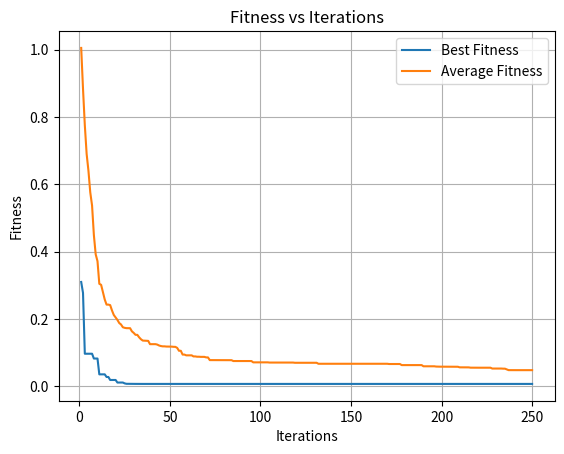

Recreate this plot in Python.
import math 
import random
import matplotlib.pyplot as plt

def rosenbrock(x, y):
    if -2 < x < 2 and -1 < y < 3:
        return 100*(x**2 - y)**2 + (1 - x)**2
    else:
        print(f"Rosenbrock function is only defined for x in (-2, 2) and y in (-1, 3). Given x: {x}, y: {y}")
        return float('inf') 

def greiwank(x, y):
    if -30 < x < 30 and -30 < y < 30:
        return 1+ (x**2 + y**2)/4000 - math.cos(x)*math.cos(y/math.sqrt(2))
    else:
        print(f"Greiwank function is only defined for x and y in (-30, 30). Given x: {x}, y: {y}")
        return float('inf')

def init_population(pop_size, bounds):

    dim = len(bounds)
    positions = []
    velocities = []

    for _ in range(pop_size):
        position = [random.uniform(bounds[d][0], bounds[d][1]) for d in range(dim)]
        velocity = [random.uniform(-5, 5) for _ in range(dim)]
        positions.append(position)
        velocities.append(velocity)

    return positions, velocities

def update(positions, velocities, p_best, g_best, w, c1, c2, bounds):

    dim = len(bounds)
    for i in range(len(positions)):
        for d in range(dim):
            positions[i][d] += velocities[i][d]
            
            if positions[i][d] < bounds[d][0]:
                positions[i][d] = bounds[d][0] + 0.001
            elif positions[i][d] > bounds[d][1]:
                positions[i][d] = bounds[d][1] - 0.001
            
            r1 = random.random()
            r2 = random.random()

            velocities[i][d] = w*velocities[i][d] + c1*r1*(p_best[i][d] - positions[i][d]) + c2*r2*(g_best[d] - positions[i][d])
    
            if velocities[i][d] < -1:
                velocities[i][d] = -1
            elif velocities[i][d] > 1:
                velocities[i][d] = 1

def fitness(positions, p_best, g_best, fitness_func):
    
    for i in range(len(positions)):
        fit = fitness_func(positions[i][0], positions[i][1])
        if fit != float('inf'):
            if fit < p_best[i][2]:
                p_best[i][0] = positions[i][0]
                p_best[i][1] = positions[i][1]
                p_best[i][2] = fit
                if fit < g_best[2]:
                    g_best[0] = positions[i][0]
                    g_best[1] = positions[i][1]
                    g_best[2] = fit
        else:
            print("Invalid fitness value")

def init_pso(pop_size, bounds, fitness_func):
    
    positions, velocities = init_population(pop_size, bounds)
    
    p_best = [[positions[i][0], positions[i][1], fitness_func(positions[i][0], positions[i][1])] for i in range(pop_size)]
    g_best = [positions[0][0], positions[0][1], fitness_func(positions[0][0], positions[0][1])]

    for i in range(pop_size):
        if p_best[i][2] < g_best[2]:
            g_best[0] = p_best[i][0]
            g_best[1] = p_best[i][1]
            g_best[2] = p_best[i][2]

    return positions, velocities, p_best, g_best

func = 1 # 0 for Rosenbrock, 1 for Greiwank
POPULATION_SIZE = 30
if func == 0:
    BOUNDS = [(-2, 2), (-1, 3)]  # Rosenbrock function bounds
    positions, velocities, p_best, g_best = init_pso(POPULATION_SIZE, BOUNDS, rosenbrock)
else:
    BOUNDS = [(-30, 30), (-30, 30)]  # Greiwank function bounds
    positions, velocities, p_best, g_best = init_pso(POPULATION_SIZE, BOUNDS, greiwank)

MAX_ITERATIONS = 250
W = 0.5
C1 = 1.5
C2 = 1.5

iters = 0
bests = []
averages = []

while iters < MAX_ITERATIONS:
    update(positions, velocities, p_best, g_best, W, C1, C2, BOUNDS)

    if func == 0:
        fitness(positions, p_best, g_best, rosenbrock)
    else:
        fitness(positions, p_best, g_best, greiwank)

    iters += 1
    bests.append(g_best.copy())
    averages.append(sum(p[2] for p in p_best) / len(p_best))
    print(f"Iteration: {iters} | Best position: {bests[-1][0]}, {bests[-1][1]} | Best fitness: {bests[-1][2]} | Average fitness: {averages[-1]}")

bests_fitness = [b[2] for b in bests]
iterations = list(range(1, len(bests_fitness) + 1))
plt.plot(iterations, bests_fitness, label='Best Fitness')
plt.plot(iterations, averages, label='Average Fitness')
plt.xlabel('Iterations')
plt.ylabel('Fitness')
plt.title('Fitness vs Iterations')
plt.legend()
plt.grid()
plt.show()